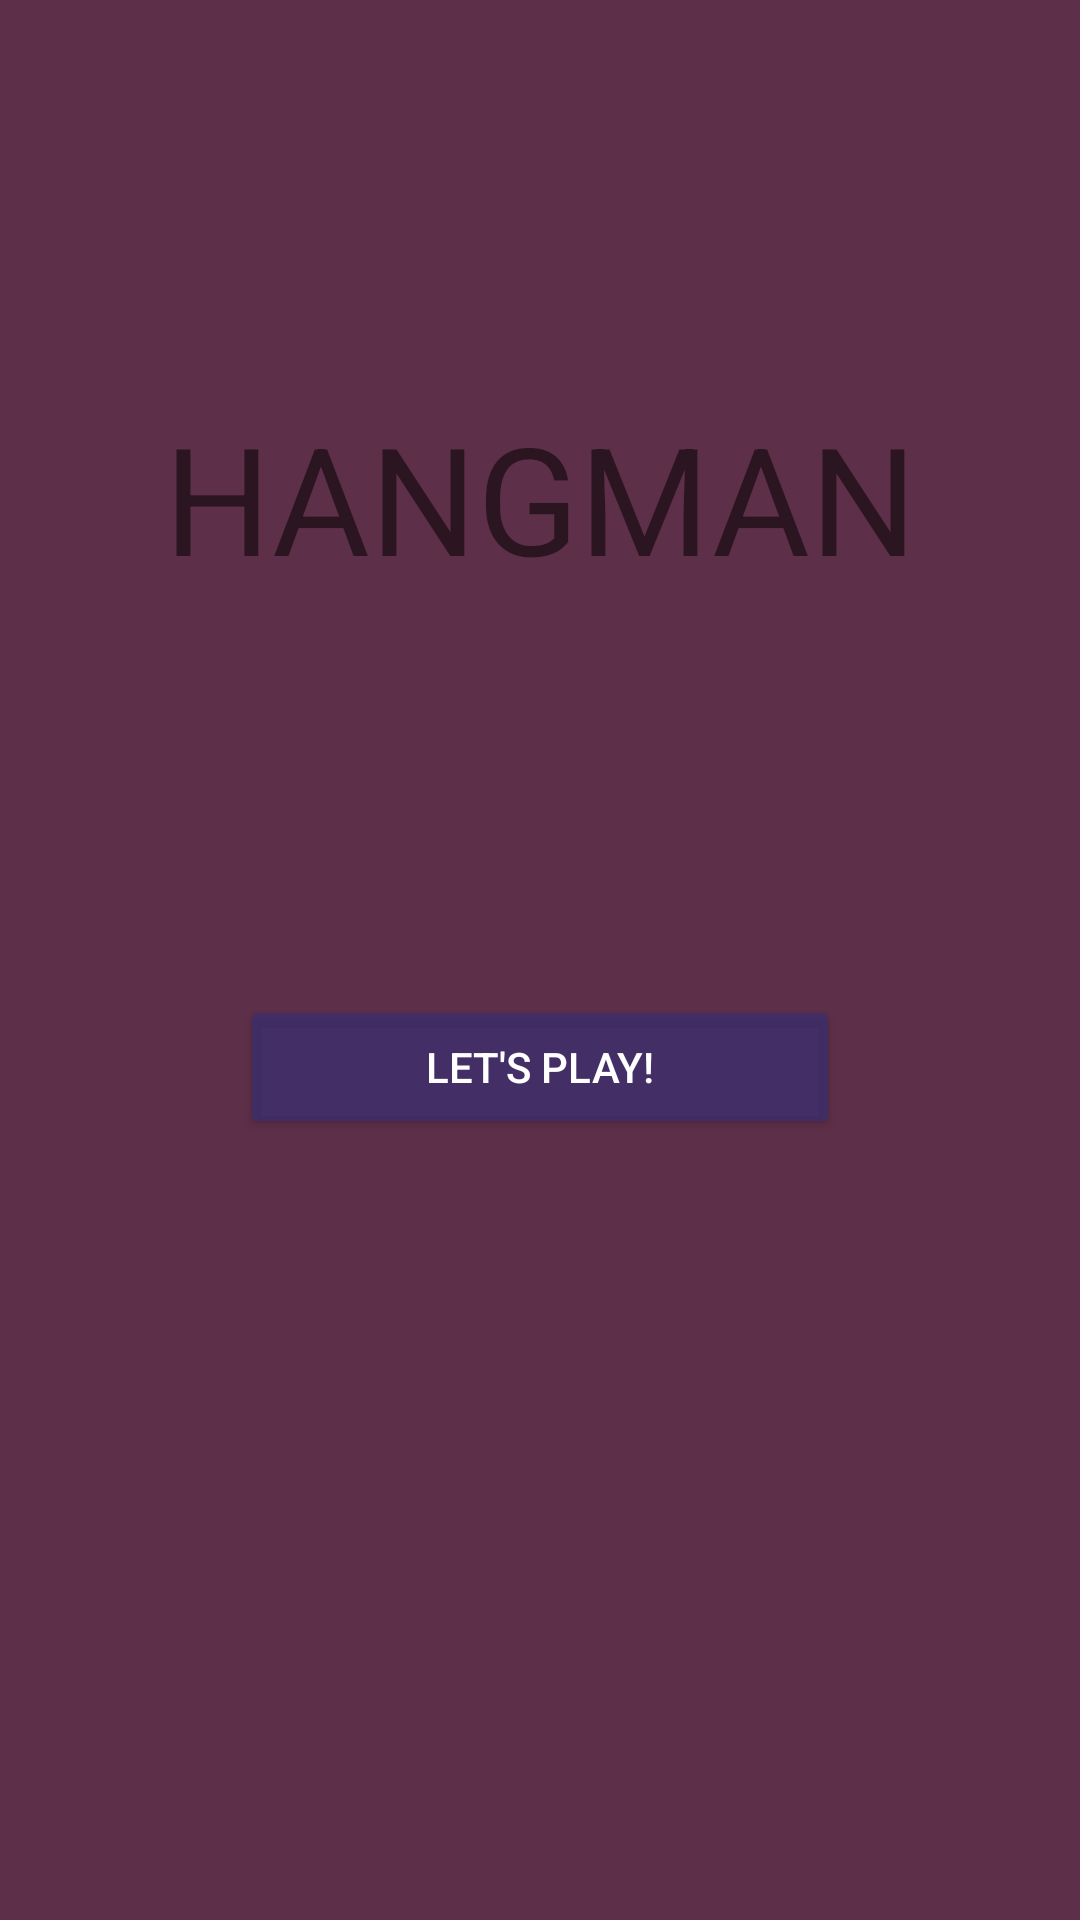

This screen was rendered from an Android layout file. Write that file and the resources it references.
<!-- AndroidManifest.xml: application theme AppTheme -->
<!-- res/layout/menu_frag.xml -->
<?xml version="1.0" encoding="utf-8"?>
<android.support.constraint.ConstraintLayout
    xmlns:android="http://schemas.android.com/apk/res/android"
    android:layout_width="match_parent"
    android:layout_height="match_parent"    xmlns:app="http://schemas.android.com/apk/res-auto"
    android:background="@color/firstColor">

    <LinearLayout
        android:id="@+id/linearLayout"
        android:layout_width="match_parent"
        android:layout_height="wrap_content"
        android:layout_marginBottom="128dp"
        android:orientation="vertical"
        app:layout_constraintBottom_toBottomOf="parent"
        app:layout_constraintEnd_toEndOf="parent"
        app:layout_constraintStart_toStartOf="parent"
        app:layout_constraintTop_toBottomOf="@id/title">

        <Button
            android:id="@+id/PlayBtn"
            style="@android:style/Widget.Material.Button.Colored"
            android:layout_width="200dp"
            android:layout_height="wrap_content"
            android:layout_gravity="center"
            android:elevation="0dp"
            android:text="@string/playBtn" />

    </LinearLayout>

    <TextView
        android:id="@+id/title"
        android:layout_width="wrap_content"
        android:layout_height="wrap_content"
        android:text="@string/title"
        android:textAlignment="center"
        android:textSize="50dp"
        app:layout_constraintBottom_toTopOf="@+id/linearLayout"
        app:layout_constraintEnd_toEndOf="parent"
        app:layout_constraintStart_toStartOf="parent"
        app:layout_constraintTop_toTopOf="parent" />

</android.support.constraint.ConstraintLayout>
<!-- resources referenced by this layout -->
<resources>
  <color name="firstColor">#e24b1633</color>
  <string name="playBtn">"Let's play!"</string>
  <string name="title">HANGMAN</string>
  <style name="AppTheme" parent="Theme.AppCompat.Light.DarkActionBar">
          
          <item name="colorPrimary">@color/secondColor</item>
          <item name="colorPrimaryDark">@color/colorPrimaryDark</item>
          <item name="colorAccent">@color/secondColor</item>
      </style>
  <color name="secondColor">#af382f73</color>
  <color name="colorPrimaryDark">#303F9F</color>
</resources>
